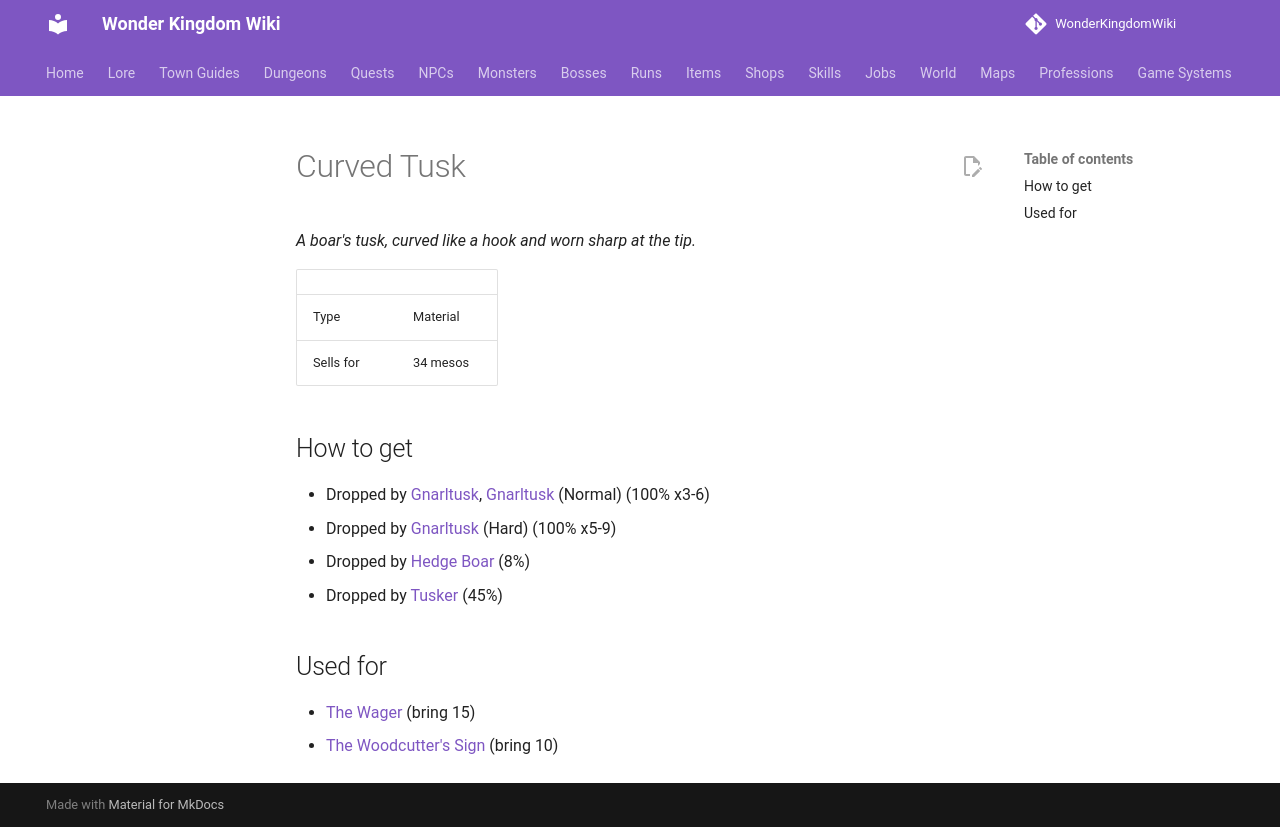

repository: alonohana627/WonderKingdomWiki · page: items/curved_tusk/index.html · generator: mkdocs

<!-- Generated by tools/generate.py from GameLib. Do not edit: changes are overwritten. -->

# Curved Tusk

*A boar's tusk, curved like a hook and worn sharp at the tip.*

|  |  |
|---|---|
| Type | Material |
| Sells for | 34 mesos |

## How to get

- Dropped by [Gnarltusk](../monsters/gnarltusk.md), [Gnarltusk](../bosses/gnarltusk.md) (Normal) (100% x3-6)
- Dropped by [Gnarltusk](../bosses/gnarltusk.md) (Hard) (100% x5-9)
- Dropped by [Hedge Boar](../monsters/hedge_boar.md) (8%)
- Dropped by [Tusker](../monsters/tusker.md) (45%)

## Used for

- [The Wager](../quests/the_wager.md) (bring 15)
- [The Woodcutter's Sign](../quests/the_woodcutters_sign.md) (bring 10)
